Run: headless pygame with SDL's dummy video driver; simulated clock (each Clock.tick advances the game by its frame time, no real sleeping); random seed 0; keys injected as events and as key.get_pressed() state; no mouse input.
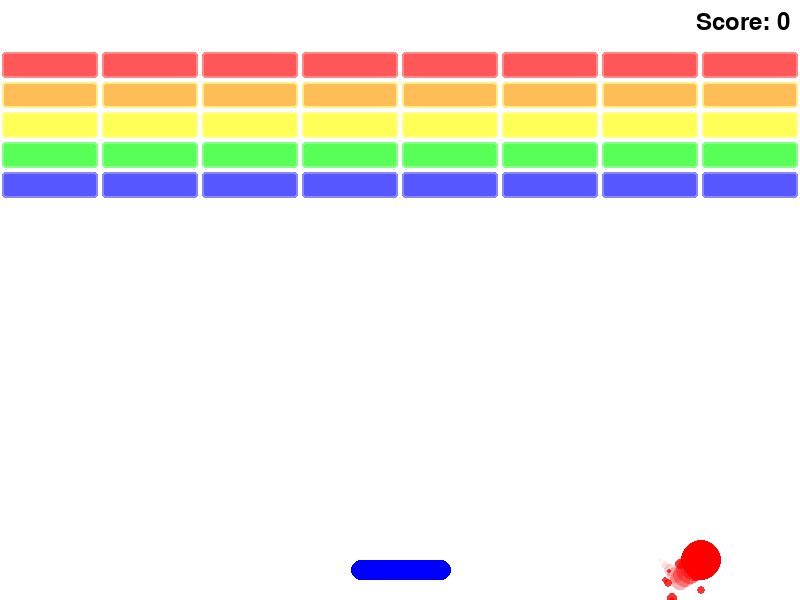
Frame 1 of 4 · flips 1–60 · no input
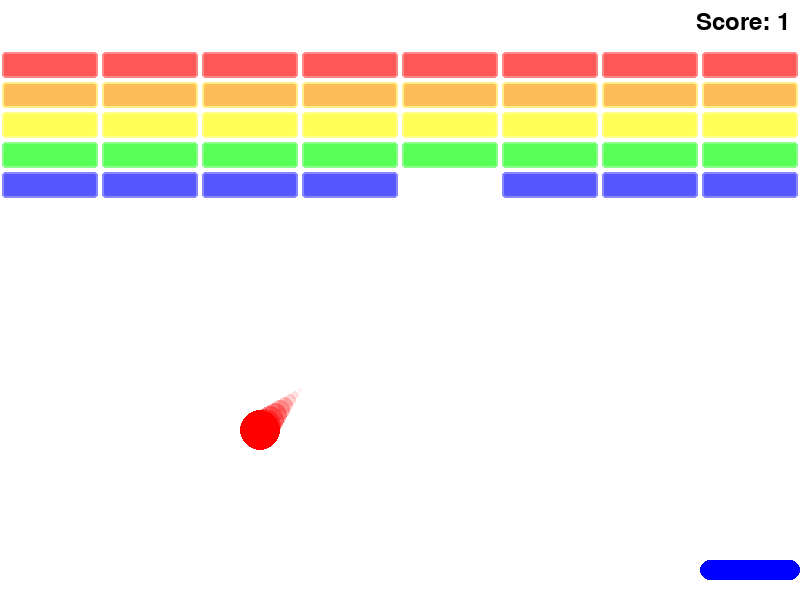
Frame 2 of 4 · flips 61–180 · tapped SPACE, RETURN · held RIGHT (→), D
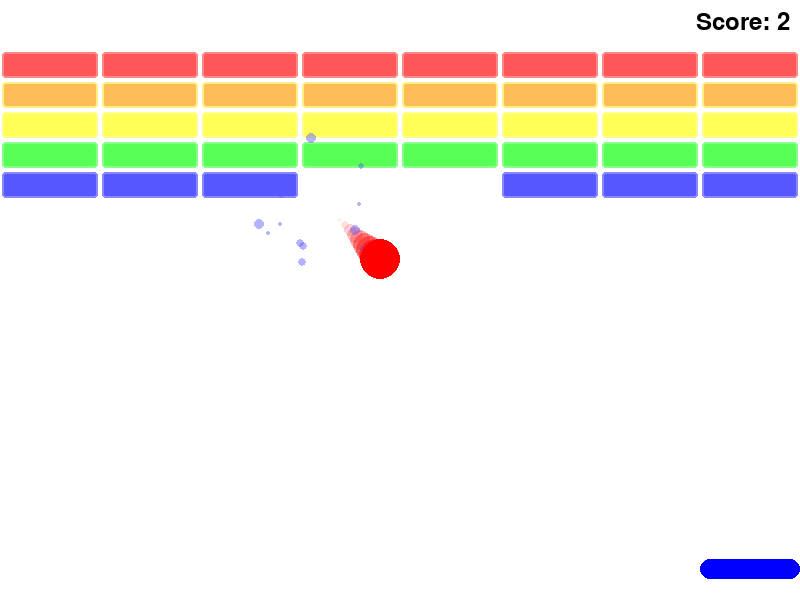
Frame 3 of 4 · flips 181–300 · held DOWN (↓), S
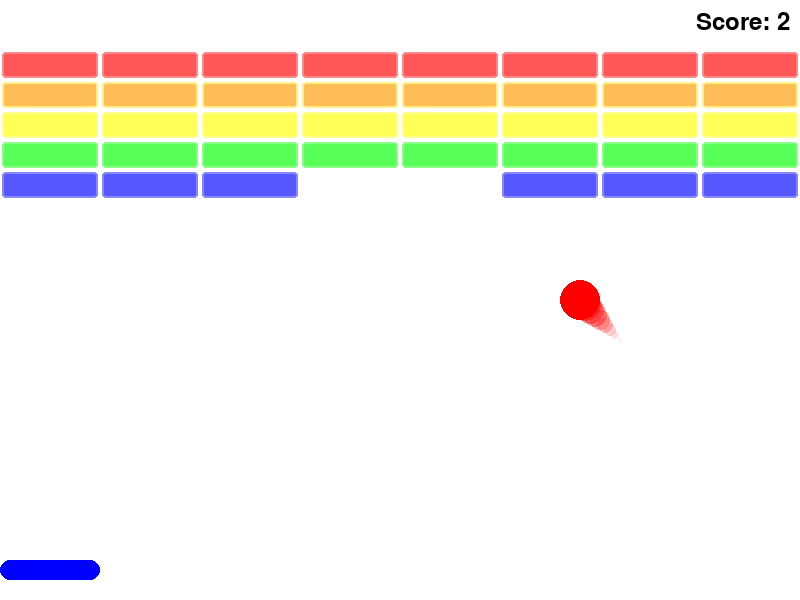
Frame 4 of 4 · flips 301–420 · held LEFT (←), A, UP (↑), W

The pygame program that drew these frames:

import pygame
import sys
import random
import math

# Initialize Pygame
pygame.init()

# Set up the display
width = 800
height = 600
screen = pygame.display.set_mode((width, height))
pygame.display.set_caption("Bouncing Ball")

# Set up font for score
font = pygame.font.Font(None, 36)
score = 0

# Ball properties
ball_radius = 20
ball_x = width // 2
ball_y = height // 2
ball_speed_x = 5
ball_speed_y = 5
ball_trail = []  # Store previous positions for trail effect

# Bar properties
bar_width = 100
bar_height = 20
bar_x = width // 2 - bar_width // 2
bar_y = height - 40
bar_speed = 7
bar_glow = 0  # For glow effect when ball hits

# Brick properties
BRICK_COLORS = [
    (255, 87, 87),    # Red
    (255, 189, 87),   # Orange
    (255, 255, 87),   # Yellow
    (87, 255, 87),    # Green
    (87, 87, 255)     # Blue
]
BRICK_ROWS = 5
BRICK_COLS = 8
BRICK_WIDTH = width // BRICK_COLS
BRICK_HEIGHT = 30
BRICK_PADDING = 2

# Create bricks
bricks = []
for row in range(BRICK_ROWS):
    for col in range(BRICK_COLS):
        brick = {
            'rect': pygame.Rect(
                col * BRICK_WIDTH + BRICK_PADDING,
                row * BRICK_HEIGHT + BRICK_PADDING + 50,  # Start 50 pixels from top
                BRICK_WIDTH - 2 * BRICK_PADDING,
                BRICK_HEIGHT - 2 * BRICK_PADDING
            ),
            'color': BRICK_COLORS[row]
        }
        bricks.append(brick)

# Particles system
particles = []
class Particle:
    def __init__(self, x, y, color):
        self.x = x
        self.y = y
        self.color = color
        self.size = random.randint(2, 5)
        angle = random.uniform(0, math.pi * 2)
        speed = random.uniform(2, 5)
        self.dx = math.cos(angle) * speed
        self.dy = math.sin(angle) * speed
        self.life = 255

    def update(self):
        self.x += self.dx
        self.y += self.dy
        self.dy += 0.1  # Gravity
        self.life -= 10
        return self.life > 0

    def draw(self, screen):
        alpha = max(0, min(255, self.life))
        particle_surface = pygame.Surface((self.size * 2, self.size * 2), pygame.SRCALPHA)
        pygame.draw.circle(particle_surface, (*self.color, alpha), (self.size, self.size), self.size)
        screen.blit(particle_surface, (int(self.x - self.size), int(self.y - self.size)))

# Screen shake
shake_offset = [0, 0]
shake_intensity = 0

# Colors
WHITE = (255, 255, 255)
RED = (255, 0, 0)
BLUE = (0, 0, 255)
GOLD = (255, 215, 0)

def add_particles(x, y, color, count=10):
    for _ in range(count):
        particles.append(Particle(x, y, color))

def apply_screen_shake():
    global shake_intensity
    if shake_intensity > 0:
        shake_offset[0] = random.randint(-int(shake_intensity), int(shake_intensity))
        shake_offset[1] = random.randint(-int(shake_intensity), int(shake_intensity))
        shake_intensity *= 0.9

# Game loop
running = True
clock = pygame.time.Clock()

while running:
    # Event handling
    for event in pygame.event.get():
        if event.type == pygame.QUIT:
            running = False
    
    # Move bar with keyboard
    keys = pygame.key.get_pressed()
    if keys[pygame.K_LEFT] and bar_x > 0:
        bar_x -= bar_speed
    if keys[pygame.K_RIGHT] and bar_x < width - bar_width:
        bar_x += bar_speed

    # Update ball position
    ball_x += ball_speed_x
    ball_y += ball_speed_y
    
    # Store ball trail
    ball_trail.append((ball_x, ball_y))
    if len(ball_trail) > 10:
        ball_trail.pop(0)

    # Ball collision with bricks
    for brick in bricks[:]:  # Use slice copy to safely remove while iterating
        if brick['rect'].collidepoint(ball_x, ball_y):
            bricks.remove(brick)
            ball_speed_y *= -1
            score += 1
            add_particles(ball_x, ball_y, brick['color'], 15)
            shake_intensity = 4
            break

    # Ball collision with walls
    if ball_x <= ball_radius or ball_x >= width - ball_radius:
        ball_speed_x *= -1
        add_particles(ball_x, ball_y, RED)
        shake_intensity = 3
    if ball_y <= ball_radius:
        ball_speed_y *= -1
        add_particles(ball_x, ball_y, RED)
        shake_intensity = 3

    # Ball collision with bar
    if (ball_y >= bar_y - ball_radius and 
        ball_x >= bar_x and 
        ball_x <= bar_x + bar_width):
        # Calculate relative position of ball hit on the bar (0 to 1)
        relative_intersect = (ball_x - bar_x) / bar_width
        
        # Convert to angle between -60 and 60 degrees
        angle = (relative_intersect - 0.5) * math.pi * 2/3  # 120 degrees range (-60 to +60)
        
        # Calculate new velocities
        speed = math.sqrt(ball_speed_x**2 + ball_speed_y**2)  # Maintain current speed
        ball_speed_x = speed * math.sin(angle)
        ball_speed_y = -speed * math.cos(angle)  # Negative because y increases downward
        
        ball_y = bar_y - ball_radius  # Prevent ball from getting stuck
        bar_glow = 255  # Start glow effect
        add_particles(ball_x, ball_y, GOLD, 20)
        shake_intensity = 5

    # Ball falls below bar
    if ball_y >= height - ball_radius:
        ball_speed_y *= -1
        add_particles(ball_x, ball_y, RED)
        shake_intensity = 3

    # Update particles
    particles = [p for p in particles if p.update()]
    
    # Update effects
    apply_screen_shake()
    bar_glow = max(0, bar_glow - 10)

    # Clear screen
    screen.fill(WHITE)

    # Draw bricks
    for brick in bricks:
        pygame.draw.rect(screen, brick['color'], brick['rect'], border_radius=3)
        # Add a lighter highlight for 3D effect
        highlight = tuple(min(c + 50, 255) for c in brick['color'])
        pygame.draw.rect(screen, highlight, brick['rect'], width=2, border_radius=3)

    # Draw ball trail
    for i, (trail_x, trail_y) in enumerate(ball_trail):
        alpha = int((i / len(ball_trail)) * 155)
        trail_surface = pygame.Surface((ball_radius * 2, ball_radius * 2), pygame.SRCALPHA)
        pygame.draw.circle(trail_surface, (*RED, alpha), (ball_radius, ball_radius), ball_radius * (i / len(ball_trail)))
        screen.blit(trail_surface, (int(trail_x - ball_radius), int(trail_y - ball_radius)))

    # Draw particles
    for particle in particles:
        particle.draw(screen)

    # Draw bar with glow effect
    if bar_glow > 0:
        glow_surface = pygame.Surface((bar_width + 20, bar_height + 20), pygame.SRCALPHA)
        pygame.draw.rect(glow_surface, (*GOLD, bar_glow), (0, 0, bar_width + 20, bar_height + 20), border_radius=10)
        screen.blit(glow_surface, (bar_x - 10 + shake_offset[0], bar_y - 10 + shake_offset[1]))

    # Draw ball and bar with screen shake
    pygame.draw.rect(screen, BLUE, (bar_x + shake_offset[0], bar_y + shake_offset[1], bar_width, bar_height), border_radius=10)
    pygame.draw.circle(screen, RED, (int(ball_x + shake_offset[0]), int(ball_y + shake_offset[1])), ball_radius)

    # Draw score with glow effect
    score_text = font.render(f'Score: {score}', True, (0, 0, 0))
    score_rect = score_text.get_rect(topright=(width - 10, 10))
    screen.blit(score_text, score_rect)

    # Update display
    pygame.display.flip()

    # Control frame rate
    clock.tick(60)

pygame.quit()
sys.exit()
